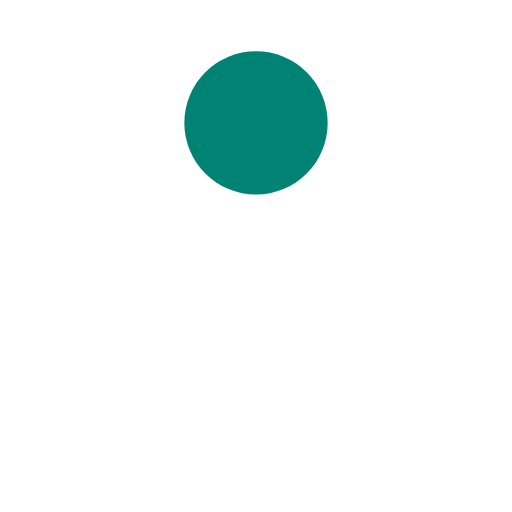
t = 0.00 s
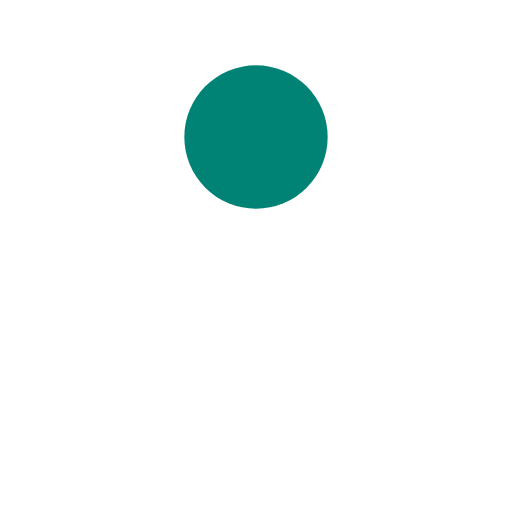
t = 0.16 s
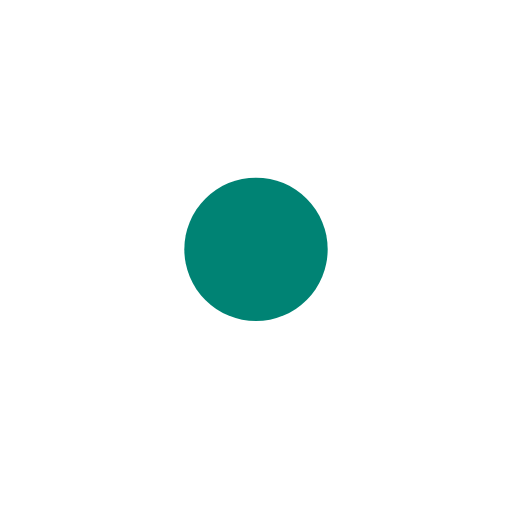
t = 0.47 s
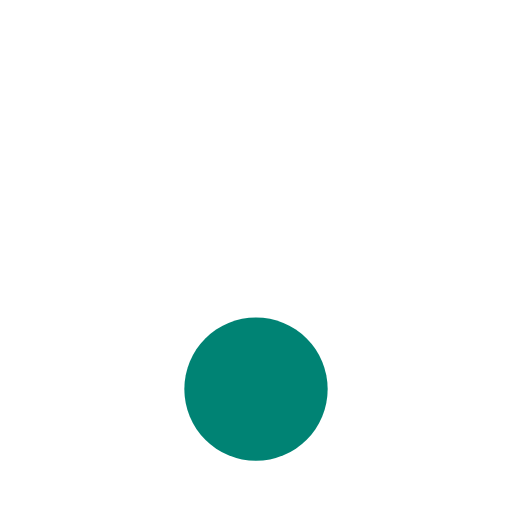
t = 0.63 s
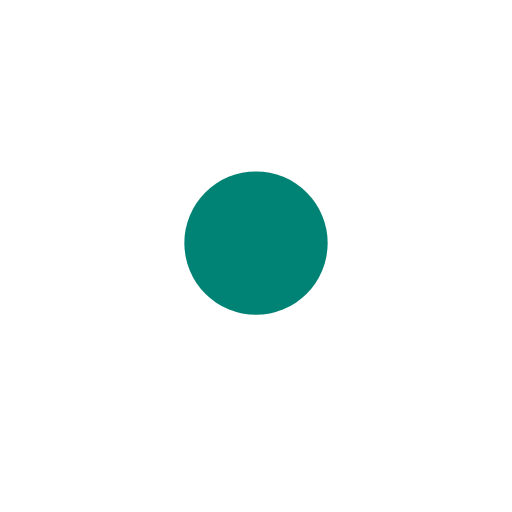
t = 0.78 s
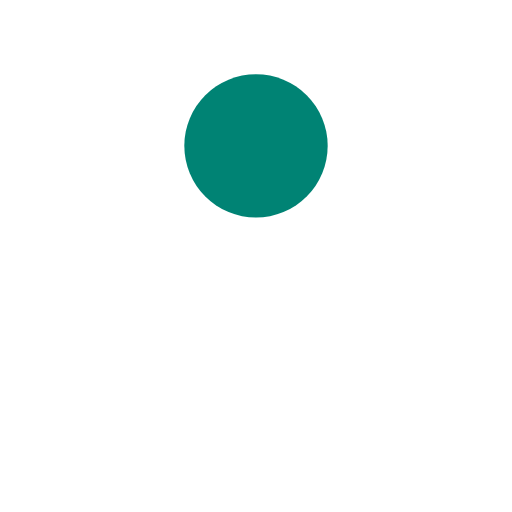
t = 1.09 s

The animated SVG that drew these frames (rendered in a browser with its animation timeline set to each time). Animation: 1 SMIL element (animate=1); one cycle of 1.25 s, repeats indefinitely.

<svg xmlns="http://www.w3.org/2000/svg" viewBox="0 0 100 100" preserveAspectRatio="xMidYMid" width="161" height="161" style="shape-rendering: auto; display: block; background: transparent;" xmlns:xlink="http://www.w3.org/1999/xlink"><g><circle fill="#008374" r="14" cy="24" cx="50">
  <animate values="24;76;24" keyTimes="0;0.5;1" keySplines="0.45 0 0.9 0.55;0 0.45 0.55 0.9" calcMode="spline" repeatCount="indefinite" dur="1.25s" attributeName="cy"></animate>
</circle><g></g></g><!-- [ldio] generated by https://loading.io --></svg>
